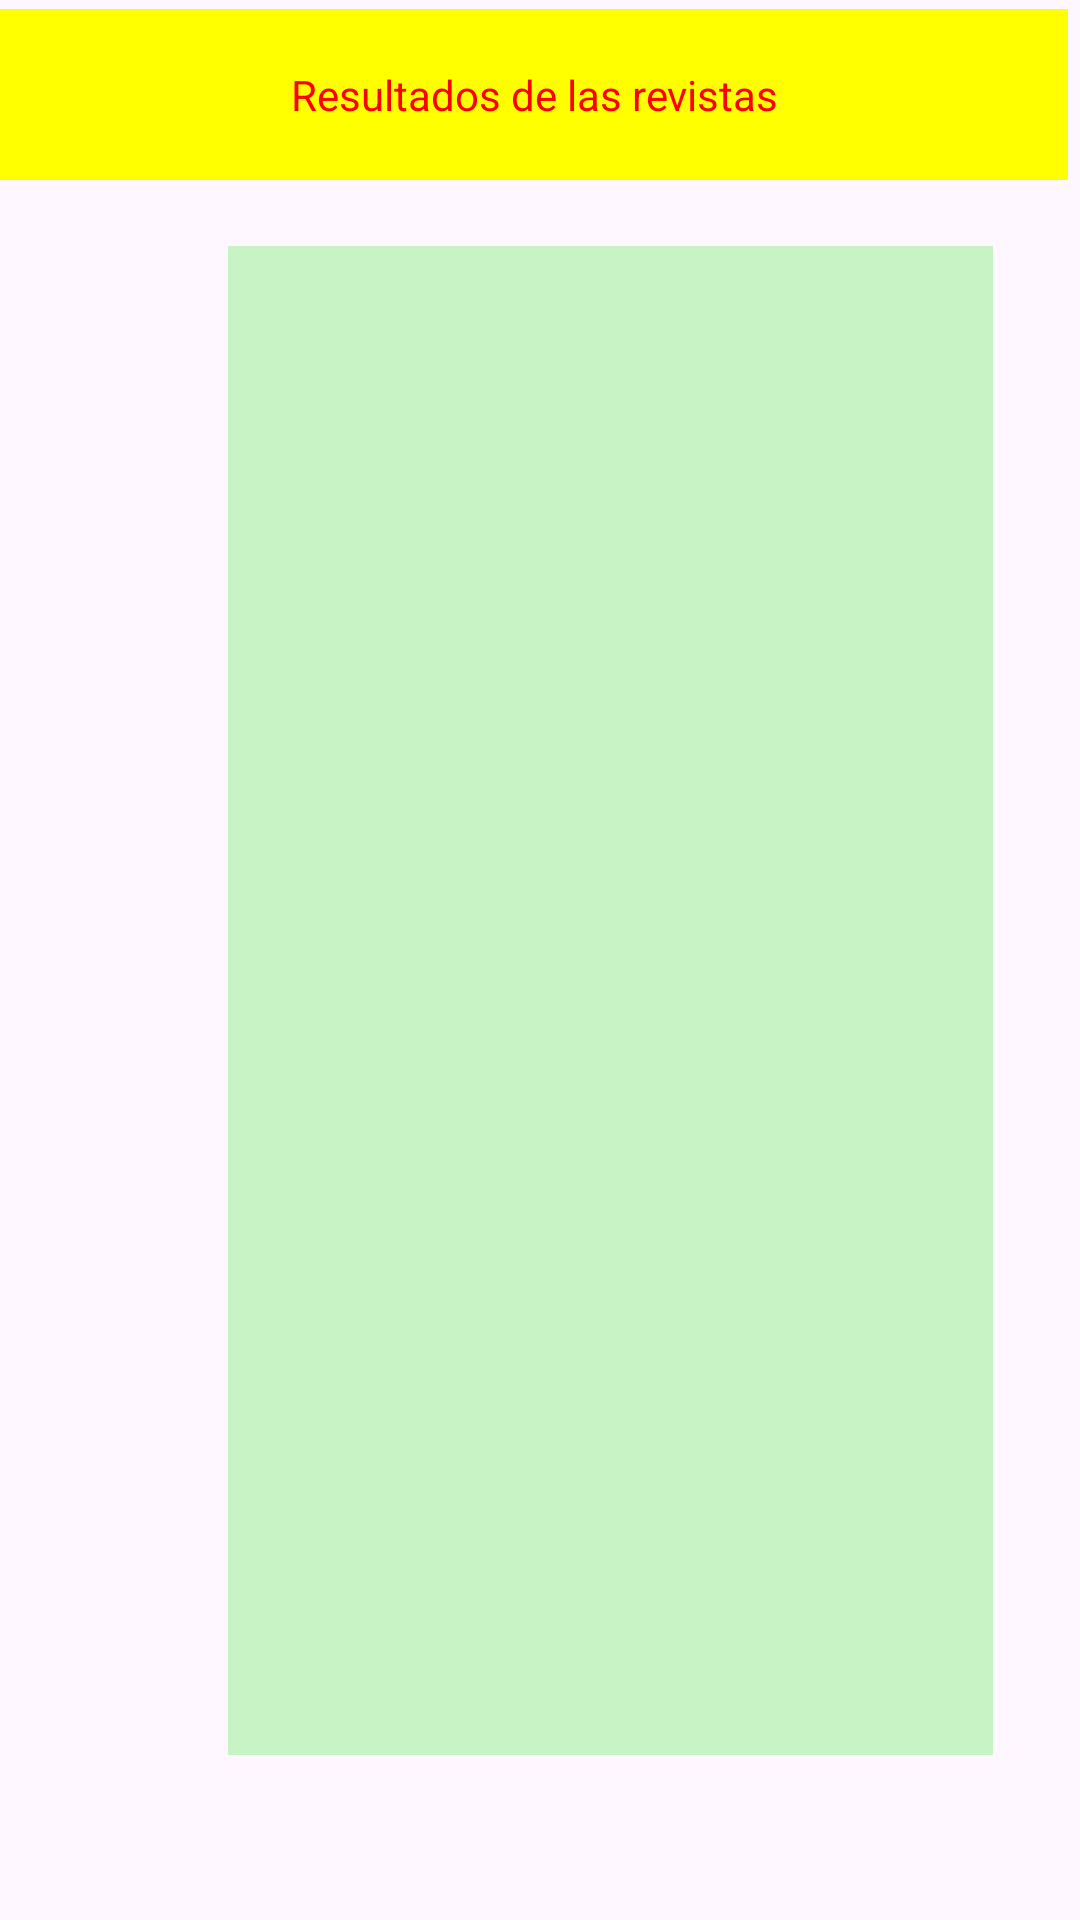

This screen was rendered from an Android layout file. Write that file and the resources it references.
<!-- AndroidManifest.xml: application theme Theme.Evaluacion_frecuente -->
<!-- res/layout/activity_libros_ediciones.xml -->
<?xml version="1.0" encoding="utf-8"?>
<RelativeLayout xmlns:android="http://schemas.android.com/apk/res/android"
    xmlns:app="http://schemas.android.com/apk/res-auto"
    xmlns:tools="http://schemas.android.com/tools"
    android:layout_width="match_parent"
    android:layout_height="match_parent"
    tools:context=".LibrosEdiciones">


    <ListView
        android:id="@+id/txtlibros"
        android:layout_width="255dp"
        android:layout_height="503dp"
        android:layout_alignParentStart="true"
        android:layout_alignParentTop="true"
        android:layout_centerInParent="true"
        android:layout_marginStart="76dp"
        android:layout_marginTop="82dp"
        android:background="#C8F3C5" />

    <TextView
        android:id="@+id/txtencabezado"
        android:layout_width="407dp"
        android:layout_height="57dp"
        android:layout_alignParentStart="true"
        android:layout_alignParentTop="true"
        android:layout_alignParentEnd="true"
        android:layout_marginStart="0dp"
        android:layout_marginTop="3dp"
        android:layout_marginEnd="4dp" />

    <TextView
        android:id="@+id/txtencabezadoo"
        android:layout_width="407dp"
        android:layout_height="57dp"
        android:layout_alignParentStart="true"
        android:layout_alignParentTop="true"
        android:layout_alignParentEnd="true"
        android:layout_marginStart="0dp"
        android:layout_marginTop="3dp"
        android:layout_marginEnd="4dp"
        android:gravity="center"
        android:textColor="#FF0000"
        android:background="#FFFF00"
        android:text="Resultados de las revistas" />


</RelativeLayout>
<!-- resources referenced by this layout -->
<resources>
  <style name="Theme.Evaluacion_frecuente" parent="Base.Theme.Evaluacion_frecuente" />
  <style name="Base.Theme.Evaluacion_frecuente" parent="Theme.Material3.DayNight.NoActionBar">
          
          
      </style>
</resources>
